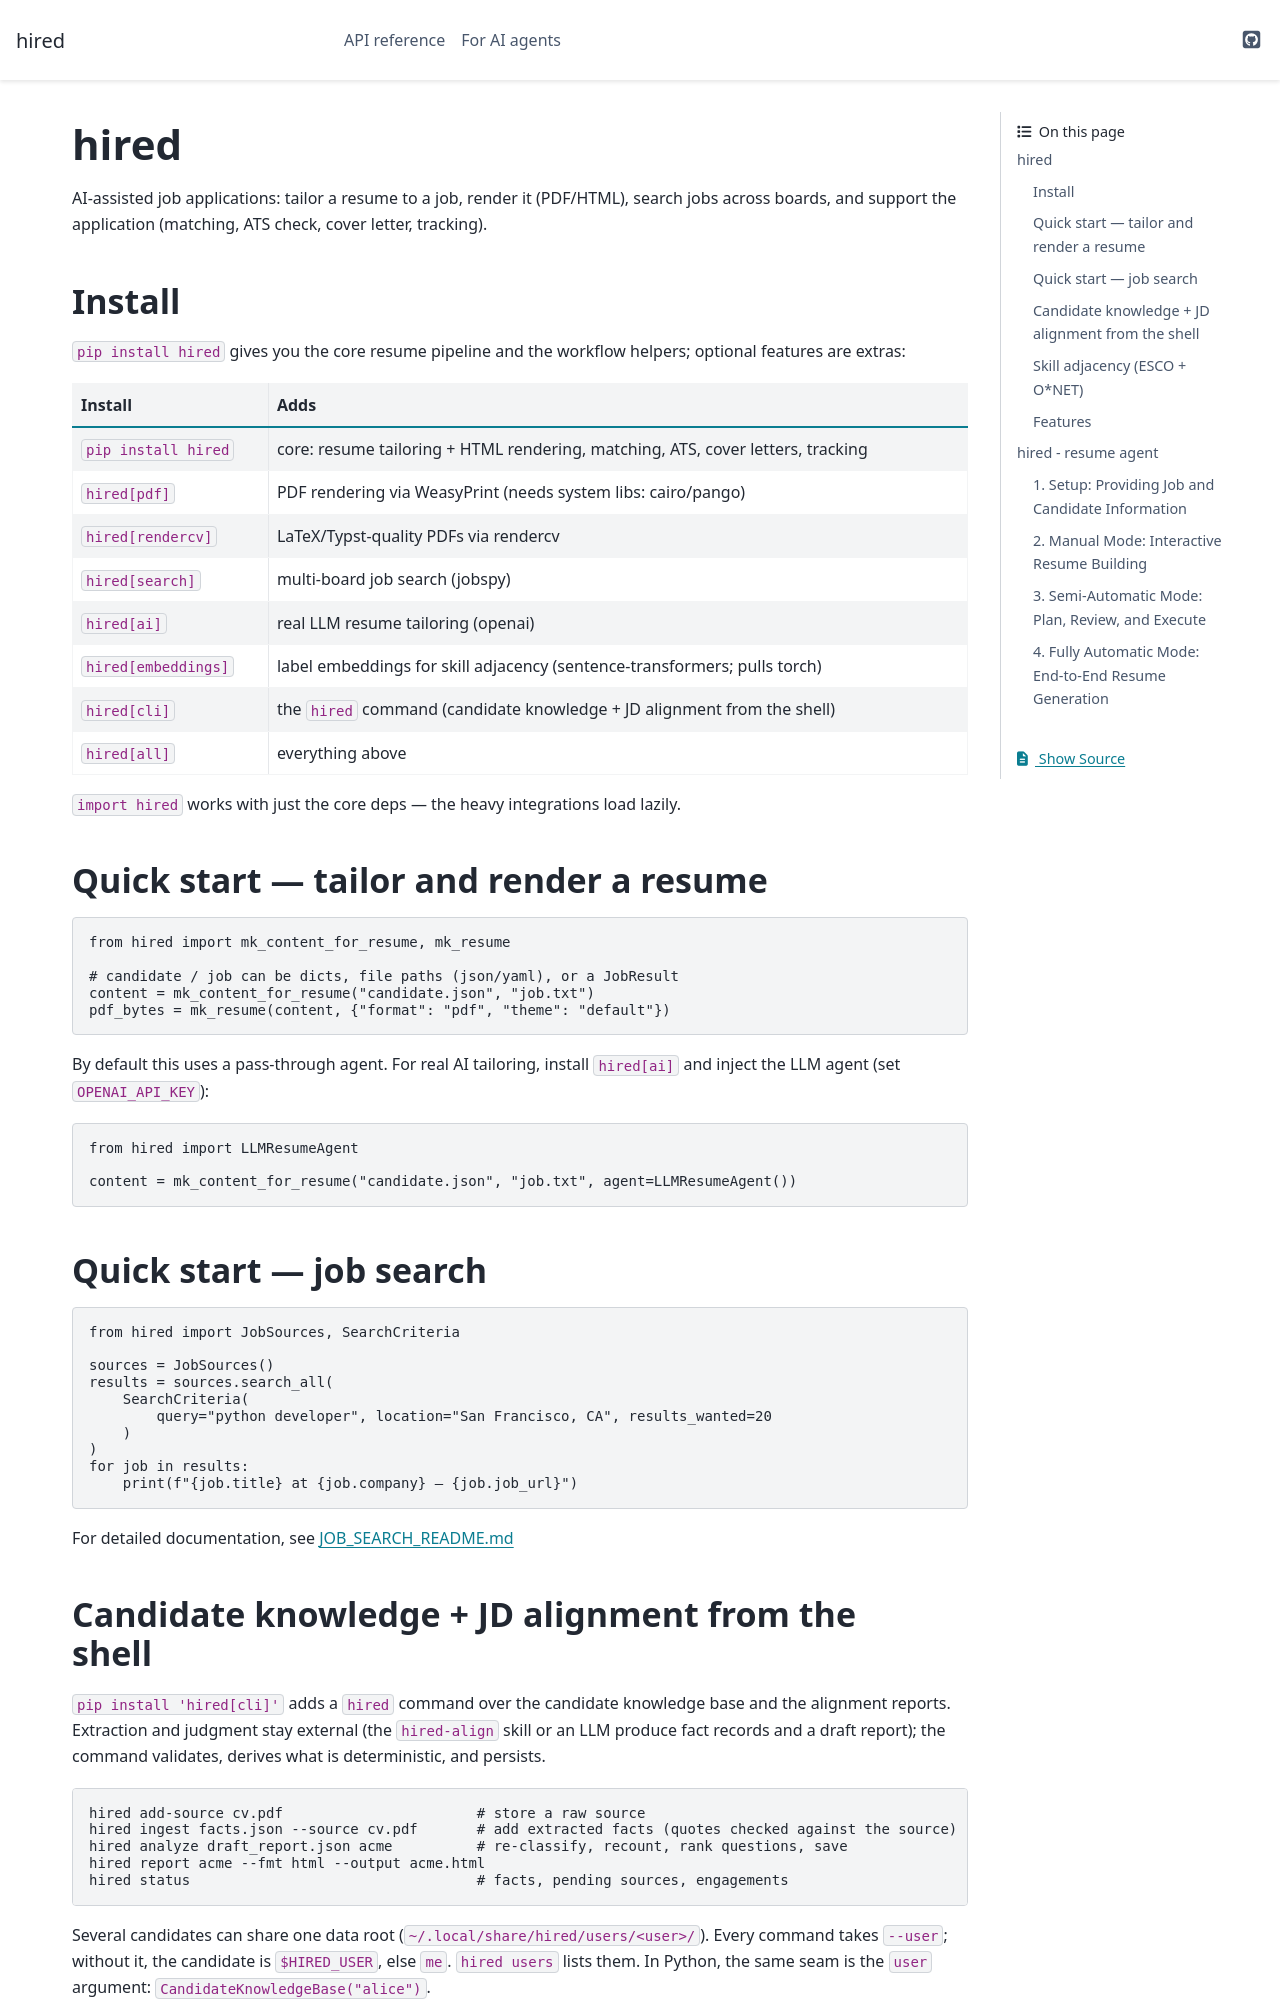

repository: thorwhalen/hired · page: index.html · generator: sphinx

# hired

AI-assisted job applications: tailor a resume to a job, render it (PDF/HTML),
search jobs across boards, and support the application (matching, ATS check,
cover letter, tracking).

## Install

`pip install hired` gives you the core resume pipeline and the workflow helpers;
optional features are extras:

| Install | Adds |
|---|---|
| `pip install hired` | core: resume tailoring + HTML rendering, matching, ATS, cover letters, tracking |
| `hired[pdf]` | PDF rendering via WeasyPrint (needs system libs: cairo/pango) |
| `hired[rendercv]` | LaTeX/Typst-quality PDFs via rendercv |
| `hired[search]` | multi-board job search (jobspy) |
| `hired[ai]` | real LLM resume tailoring (openai) |
| `hired[embeddings]` | label embeddings for skill adjacency (sentence-transformers; pulls torch) |
| `hired[cli]` | the `hired` command (candidate knowledge + JD alignment from the shell) |
| `hired[all]` | everything above |

`import hired` works with just the core deps — the heavy integrations load lazily.

## Quick start — tailor and render a resume

```python
from hired import mk_content_for_resume, mk_resume

# candidate / job can be dicts, file paths (json/yaml), or a JobResult
content = mk_content_for_resume("candidate.json", "job.txt")
pdf_bytes = mk_resume(content, {"format": "pdf", "theme": "default"})
```

By default this uses a pass-through agent. For real AI tailoring, install
`hired[ai]` and inject the LLM agent (set `OPENAI_API_KEY`):

```python
from hired import LLMResumeAgent

content = mk_content_for_resume("candidate.json", "job.txt", agent=LLMResumeAgent())
```

## Quick start — job search

```python
from hired import JobSources, SearchCriteria

sources = JobSources()
results = sources.search_all(
    SearchCriteria(
        query="python developer", location="San Francisco, CA", results_wanted=20
    )
)
for job in results:
    print(f"{job.title} at {job.company} — {job.job_url}")
```

For detailed documentation, see [JOB_SEARCH_README.md](JOB_SEARCH_README.md)

## Candidate knowledge + JD alignment from the shell

`pip install 'hired[cli]'` adds a `hired` command over the candidate knowledge base and the alignment reports. Extraction and judgment stay external (the `hired-align` skill or an LLM produce fact records and a draft report); the command validates, derives what is deterministic, and persists.

```bash
hired add-source cv.pdf                       # store a raw source
hired ingest facts.json --source cv.pdf       # add extracted facts (quotes checked against the source)
hired analyze draft_report.json acme          # re-classify, recount, rank questions, save
hired report acme --fmt html --output acme.html
hired status                                  # facts, pending sources, engagements
```

Several candidates can share one data root (`~/.local/share/hired/users/<user>/`). Every command takes `--user`; without it, the candidate is `$HIRED_USER`, else `me`. `hired users` lists them. In Python, the same seam is the `user` argument: `CandidateKnowledgeBase("alice")`.
